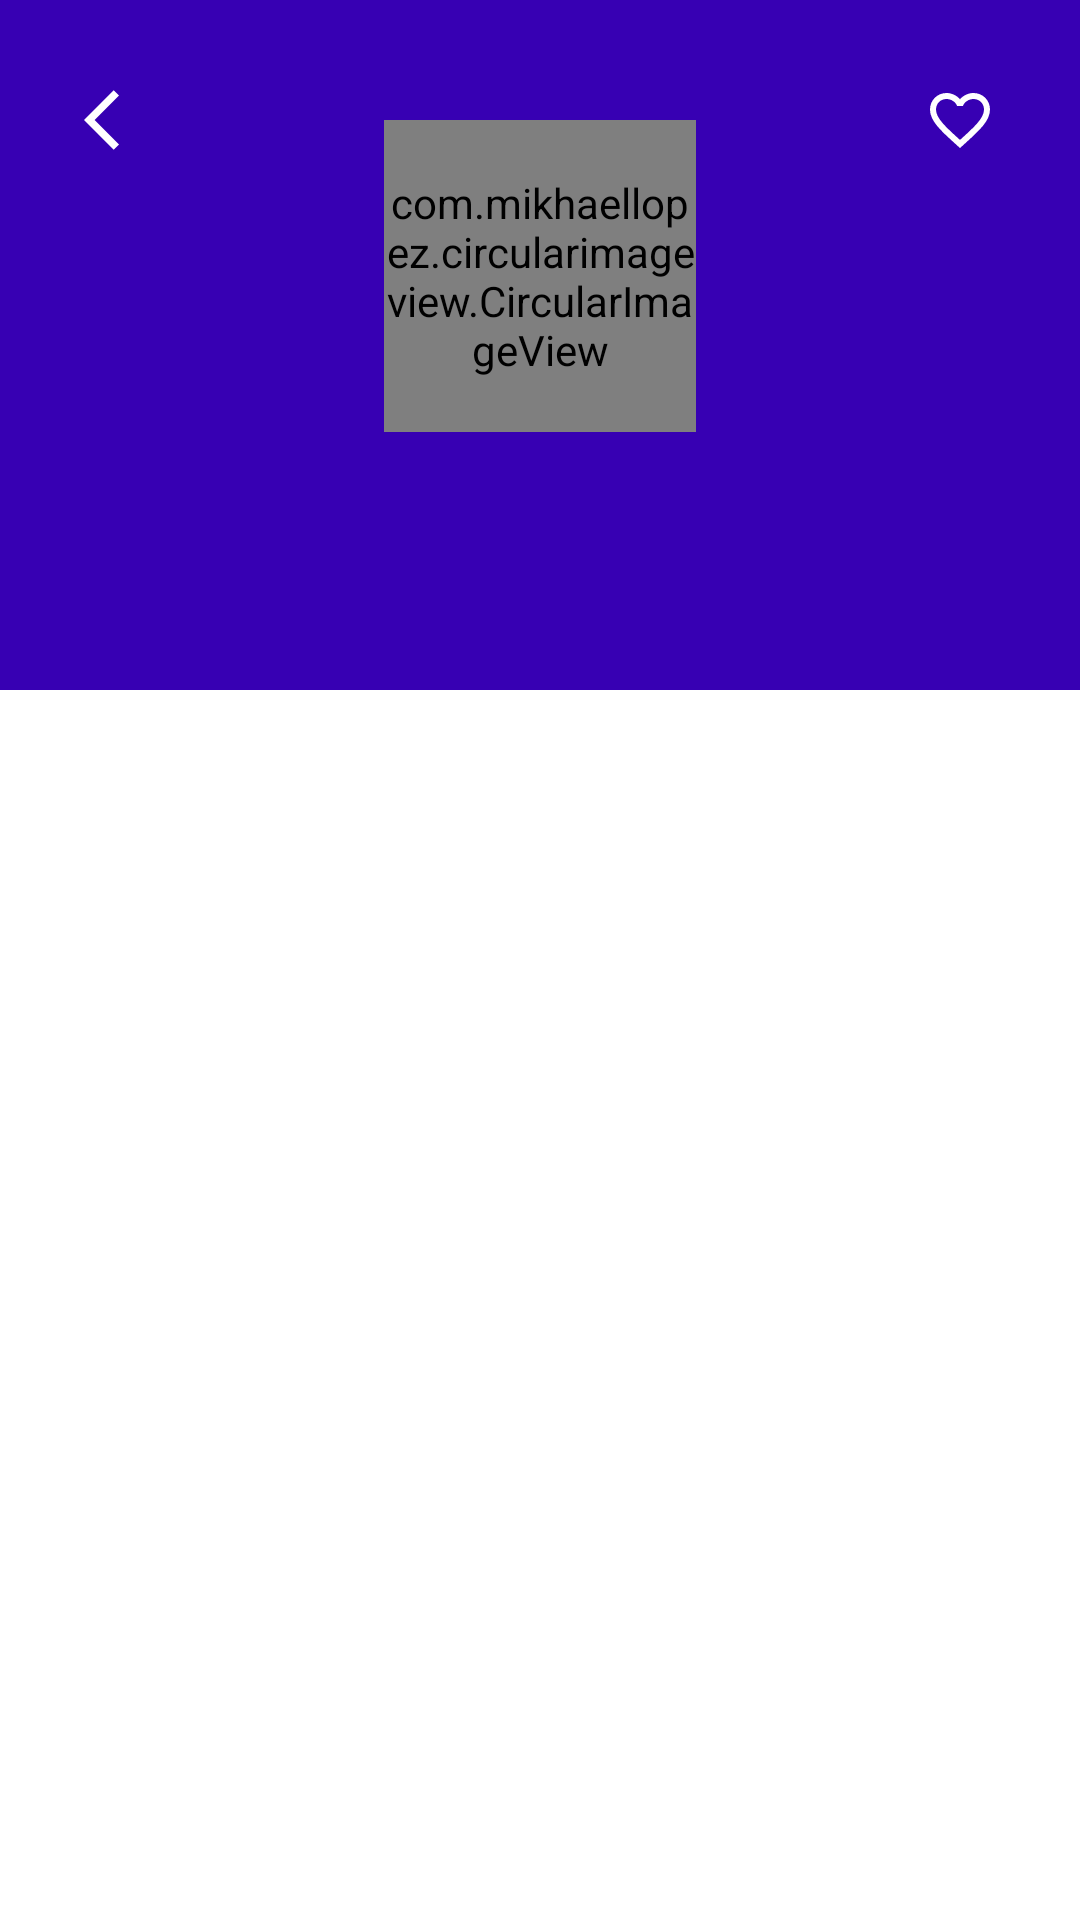

The Android layout XML behind this screen, and the referenced resources:
<!-- AndroidManifest.xml: application theme Theme.AppForPortfolio -->
<!-- res/layout/fragment_details.xml -->
<?xml version="1.0" encoding="utf-8"?>
<LinearLayout xmlns:android="http://schemas.android.com/apk/res/android"
    xmlns:app="http://schemas.android.com/apk/res-auto"
    xmlns:tools="http://schemas.android.com/tools"
    android:layout_width="match_parent"
    android:layout_height="match_parent"
    android:orientation="vertical">

    <androidx.constraintlayout.widget.ConstraintLayout
        android:layout_width="match_parent"
        android:layout_height="wrap_content"
        android:background="?colorPrimaryVariant"
        android:padding="12dp">

        <ImageView
            android:id="@+id/img_arrow_back"
            android:layout_width="wrap_content"
            android:layout_height="wrap_content"
            android:layout_marginStart="@dimen/margin_big"
            android:layout_marginTop="@dimen/margin_big"
            android:src="@drawable/ic_arrow_back"
            app:layout_constraintStart_toStartOf="parent"
            app:layout_constraintTop_toTopOf="parent" />

        <ImageView
            android:id="@+id/img_favourites"
            android:layout_width="wrap_content"
            android:layout_height="wrap_content"
            android:layout_marginTop="@dimen/margin_big"
            android:layout_marginEnd="@dimen/margin_big"
            app:layout_constraintTop_toTopOf="parent"
            app:layout_constraintEnd_toEndOf="parent"
            android:src="@drawable/ic_favourites_false"/>

        <com.mikhaellopez.circularimageview.CircularImageView
            android:id="@+id/img_character_details_avatar"
            android:layout_width="104dp"
            android:layout_height="104dp"
            android:layout_marginTop="28dp"
            android:src="@drawable/ic_launcher_background"
            app:civ_border_width="0dp"
            app:layout_constraintEnd_toEndOf="parent"
            app:layout_constraintStart_toStartOf="parent"
            app:layout_constraintTop_toTopOf="parent" />

        <TextView
            android:id="@+id/tv_character_details_name"
            android:layout_width="wrap_content"
            android:layout_height="wrap_content"
            android:layout_marginTop="16dp"
            android:textColor="?colorOnPrimary"
            android:textSize="24sp"
            android:textStyle="bold"
            app:layout_constraintEnd_toEndOf="@id/img_character_details_avatar"
            app:layout_constraintStart_toStartOf="@id/img_character_details_avatar"
            app:layout_constraintTop_toBottomOf="@id/img_character_details_avatar"
            tools:text="Rick Sanchez" />

        <TextView
            android:id="@+id/tv_character_details_species"
            android:layout_width="wrap_content"
            android:layout_height="wrap_content"
            android:layout_marginTop="8dp"
            android:textSize="13sp"
            app:layout_constraintEnd_toEndOf="@id/tv_character_details_name"
            app:layout_constraintStart_toStartOf="@id/tv_character_details_name"
            app:layout_constraintTop_toBottomOf="@id/tv_character_details_name"
            tools:text="Human" />

    </androidx.constraintlayout.widget.ConstraintLayout>

    <androidx.constraintlayout.widget.ConstraintLayout
        android:layout_width="match_parent"
        android:layout_height="match_parent">

        <ImageView
            android:id="@+id/img_status"
            android:layout_width="wrap_content"
            android:layout_height="wrap_content"
            android:layout_marginStart="16dp"
            android:layout_marginTop="16dp"
            android:src="@drawable/ic_status"
            app:layout_constraintStart_toStartOf="parent"
            app:layout_constraintTop_toTopOf="parent" />

        <TextView
            android:id="@+id/tv_status"
            android:layout_width="wrap_content"
            android:layout_height="wrap_content"
            android:layout_marginStart="8dp"
            android:textColor="?colorOnPrimary"
            android:textSize="16sp"
            app:layout_constraintTop_toTopOf="@id/img_status"
            app:layout_constraintStart_toEndOf="@id/img_status"
            app:layout_constraintBottom_toBottomOf="@id/img_status"
            tools:text="Status: Alive" />

        <ImageView
            android:id="@+id/img_type"
            android:layout_width="wrap_content"
            android:layout_height="wrap_content"
            android:layout_marginTop="8dp"
            android:src="@drawable/ic_type"
            app:layout_constraintStart_toStartOf="@id/img_status"
            app:layout_constraintTop_toBottomOf="@id/img_status"
            app:layout_constraintEnd_toEndOf="@id/img_status"/>

        <TextView
            android:id="@+id/tv_type"
            android:layout_width="wrap_content"
            android:layout_height="wrap_content"
            android:layout_marginStart="8dp"
            android:textColor="?colorOnPrimary"
            android:textSize="16sp"
            app:layout_constraintStart_toEndOf="@id/img_type"
            app:layout_constraintTop_toTopOf="@id/img_type"
            app:layout_constraintBottom_toBottomOf="@id/img_type"
            tools:text="Type: Rick's toxix side" />

        <ImageView
            android:id="@+id/img_gender"
            android:layout_width="wrap_content"
            android:layout_height="wrap_content"
            android:layout_marginTop="8dp"
            android:src="@drawable/ic_gender"
            app:layout_constraintStart_toStartOf="@id/img_type"
            app:layout_constraintTop_toBottomOf="@id/img_type"
            app:layout_constraintEnd_toEndOf="@id/img_type"/>

        <TextView
            android:id="@+id/tv_gender"
            android:layout_width="wrap_content"
            android:layout_height="wrap_content"
            android:layout_marginStart="8dp"
            android:textColor="?colorOnPrimary"
            android:textSize="16sp"
            app:layout_constraintStart_toEndOf="@id/img_gender"
            app:layout_constraintTop_toTopOf="@id/img_gender"
            app:layout_constraintBottom_toBottomOf="@id/img_gender"
            tools:text="Gender: Male" />


    </androidx.constraintlayout.widget.ConstraintLayout>

</LinearLayout>
<!-- resources referenced by this layout -->
<resources>
  <dimen name="margin_big">16dp</dimen>
  <!-- drawable ic_arrow_back (drawable) -->
  <vector xmlns:android="http://schemas.android.com/apk/res/android"
      android:width="24dp"
      android:height="24dp"
      android:autoMirrored="true"
      android:tint="?colorOnPrimary"
      android:viewportWidth="24"
      android:viewportHeight="24">
      <path
          android:fillColor="@android:color/white"
          android:pathData="M11.67,3.87L9.9,2.1 0,12l9.9,9.9 1.77,-1.77L3.54,12z" />
  </vector>
  <!-- drawable ic_favourites_false (drawable) -->
  <vector xmlns:android="http://schemas.android.com/apk/res/android"
      android:width="24dp"
      android:height="24dp"
      android:tint="?colorOnPrimary"
      android:viewportWidth="24"
      android:viewportHeight="24">
      <path
          android:fillColor="@android:color/white"
          android:pathData="M16.5,3c-1.74,0 -3.41,0.81 -4.5,2.09C10.91,3.81 9.24,3 7.5,3 4.42,3 2,5.42 2,8.5c0,3.78 3.4,6.86 8.55,11.54L12,21.35l1.45,-1.32C18.6,15.36 22,12.28 22,8.5 22,5.42 19.58,3 16.5,3zM12.1,18.55l-0.1,0.1 -0.1,-0.1C7.14,14.24 4,11.39 4,8.5 4,6.5 5.5,5 7.5,5c1.54,0 3.04,0.99 3.57,2.36h1.87C13.46,5.99 14.96,5 16.5,5c2,0 3.5,1.5 3.5,3.5 0,2.89 -3.14,5.74 -7.9,10.05z" />
  </vector>
  <!-- drawable ic_gender (drawable) -->
  <vector xmlns:android="http://schemas.android.com/apk/res/android"
      android:width="24dp"
      android:height="24dp"
      android:tint="?colorOnPrimary"
      android:viewportWidth="24"
      android:viewportHeight="24">
      <path
          android:fillColor="@android:color/white"
          android:pathData="M16,11c1.66,0 2.99,-1.34 2.99,-3S17.66,5 16,5c-1.66,0 -3,1.34 -3,3s1.34,3 3,3zM8,11c1.66,0 2.99,-1.34 2.99,-3S9.66,5 8,5C6.34,5 5,6.34 5,8s1.34,3 3,3zM8,13c-2.33,0 -7,1.17 -7,3.5L1,19h14v-2.5c0,-2.33 -4.67,-3.5 -7,-3.5zM16,13c-0.29,0 -0.62,0.02 -0.97,0.05 1.16,0.84 1.97,1.97 1.97,3.45L17,19h6v-2.5c0,-2.33 -4.67,-3.5 -7,-3.5z" />
  </vector>
  <!-- drawable ic_status (drawable) -->
  <vector xmlns:android="http://schemas.android.com/apk/res/android"
      android:width="24dp"
      android:height="24dp"
      android:tint="?colorOnPrimary"
      android:viewportWidth="24"
      android:viewportHeight="24">
      <path
          android:fillColor="@android:color/white"
          android:pathData="M12,4m-2,0a2,2 0,1 1,4 0a2,2 0,1 1,-4 0" />
      <path
          android:fillColor="@android:color/white"
          android:pathData="M15.89,8.11C15.5,7.72 14.83,7 13.53,7c-0.21,0 -1.42,0 -2.54,0C8.24,6.99 6,4.75 6,2H4c0,3.16 2.11,5.84 5,6.71V22h2v-6h2v6h2V10.05L18.95,14l1.41,-1.41L15.89,8.11z" />
  </vector>
  <style name="Theme.AppForPortfolio" parent="Theme.MaterialComponents.DayNight.DarkActionBar">
          
          <item name="colorPrimary">@color/purple_500</item>
          <item name="colorPrimaryVariant">@color/purple_700</item>
          <item name="colorOnPrimary">@color/white</item>
          
          <item name="colorSecondary">@color/teal_200</item>
          <item name="colorSecondaryVariant">@color/teal_700</item>
          <item name="colorOnSecondary">@color/black</item>
          
          <item name="android:statusBarColor">?attr/colorPrimaryVariant</item>
          
      </style>
  <color name="purple_500">#FF6200EE</color>
  <color name="purple_700">#FF3700B3</color>
  <color name="white">#FFFFFFFF</color>
  <color name="teal_200">#FF03DAC5</color>
  <color name="teal_700">#FF018786</color>
  <color name="black">#FF000000</color>
</resources>
